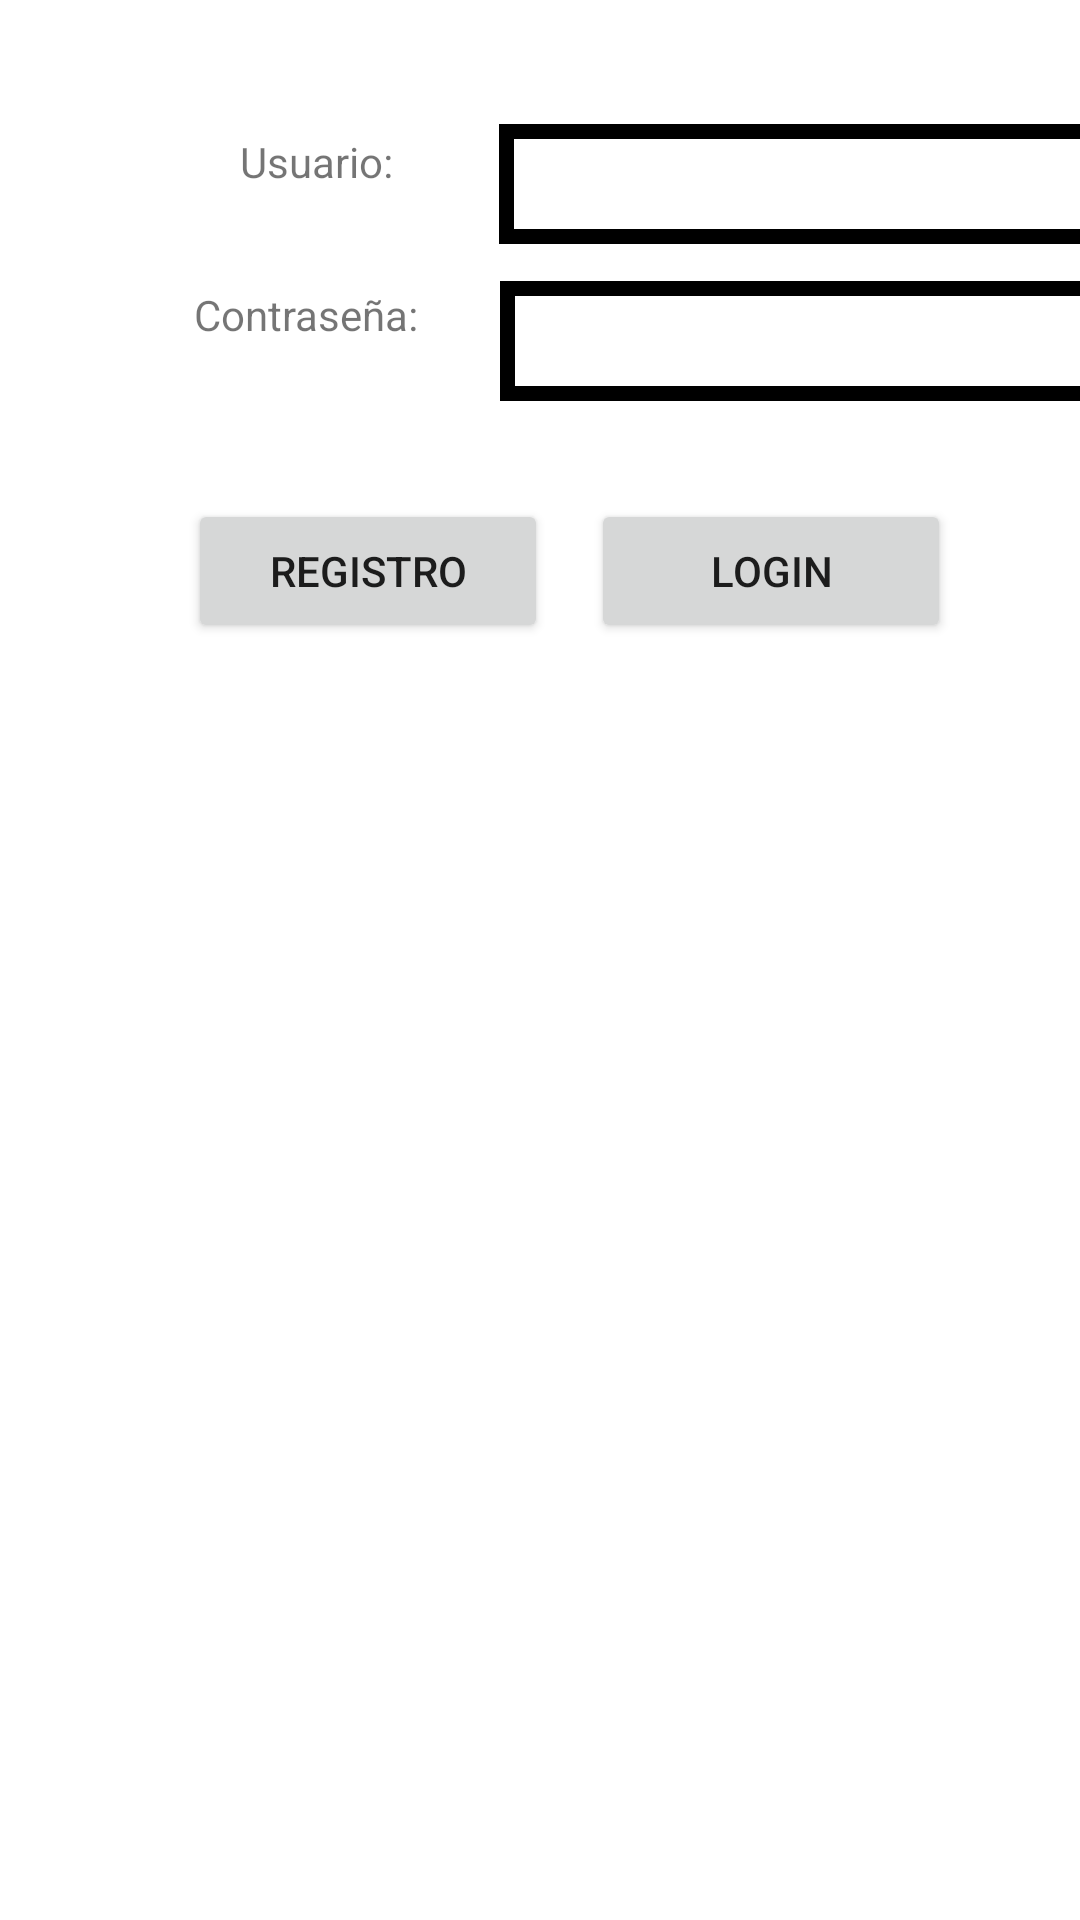

Reconstruct the res/layout file that produces this screen, plus the resources it refers to.
<!-- AndroidManifest.xml: application theme Theme.Gui_Login_Registro -->
<!-- res/layout/activity_login.xml -->
<?xml version="1.0" encoding="utf-8"?>
<androidx.constraintlayout.widget.ConstraintLayout xmlns:android="http://schemas.android.com/apk/res/android"
    xmlns:app="http://schemas.android.com/apk/res-auto"
    xmlns:tools="http://schemas.android.com/tools"
    android:layout_width="match_parent"
    android:layout_height="match_parent"
    tools:context=".Login">


    <EditText
        android:id="@+id/user2"
        android:layout_width="207dp"
        android:layout_height="40dp"
        android:layout_marginStart="36dp"
        android:layout_marginTop="40dp"
        android:background="@drawable/borde"
        android:ems="10"
        android:inputType="textPersonName"
        android:paddingStart="20dp"
        app:layout_constraintBottom_toTopOf="@+id/guideline2"
        app:layout_constraintEnd_toEndOf="parent"
        app:layout_constraintHorizontal_bias="0.054"
        app:layout_constraintStart_toEndOf="@+id/textView"
        app:layout_constraintTop_toTopOf="parent"
        app:layout_constraintVertical_bias="0.025" />

    <EditText
        android:id="@+id/editTextTextPassword"
        android:layout_width="207dp"
        android:layout_height="40dp"
        android:layout_marginStart="36dp"
        android:layout_marginTop="12dp"
        android:background="@drawable/borde"
        android:ems="10"
        android:inputType="textPassword"
        android:paddingStart="20dp"
        app:layout_constraintBottom_toTopOf="@+id/guideline2"
        app:layout_constraintEnd_toEndOf="parent"
        app:layout_constraintHorizontal_bias="0.027"
        app:layout_constraintStart_toEndOf="@+id/textView"
        app:layout_constraintTop_toBottomOf="@+id/user2"
        app:layout_constraintVertical_bias="0.076"
        tools:ignore="SpeakableTextPresentCheck,TouchTargetSizeCheck" />

    <TextView
        android:id="@+id/textView"
        android:layout_width="wrap_content"
        android:layout_height="wrap_content"
        android:layout_marginStart="80dp"
        android:layout_marginBottom="32dp"
        android:text="Usuario:"
        app:layout_constraintBottom_toTopOf="@+id/textView2"
        app:layout_constraintStart_toStartOf="parent" />

    <TextView
        android:id="@+id/textView2"
        android:layout_width="wrap_content"
        android:layout_height="wrap_content"
        android:layout_marginBottom="24dp"
        android:text="Contraseña:"
        app:layout_constraintBottom_toTopOf="@+id/guideline2"
        app:layout_constraintEnd_toStartOf="@+id/editTextTextPassword"
        app:layout_constraintHorizontal_bias="0.705"
        app:layout_constraintStart_toStartOf="parent" />

    <androidx.constraintlayout.widget.Guideline
        android:id="@+id/guideline2"
        android:layout_width="wrap_content"
        android:layout_height="wrap_content"
        android:orientation="horizontal"
        app:layout_constraintGuide_percent="0.21614227" />

    <Button
        android:id="@+id/registro"
        android:layout_width="120dp"
        android:layout_height="wrap_content"
        android:layout_marginTop="28dp"
        android:text="Registro"
        app:layout_constraintBottom_toBottomOf="parent"
        app:layout_constraintEnd_toEndOf="parent"
        app:layout_constraintHorizontal_bias="0.261"
        app:layout_constraintStart_toStartOf="parent"
        app:layout_constraintTop_toTopOf="@+id/guideline2"
        app:layout_constraintVertical_bias="0.0" />

    <Button
        android:id="@+id/login"
        android:layout_width="120dp"
        android:layout_height="wrap_content"
        android:layout_marginTop="28dp"
        android:text="Login"
        app:layout_constraintBottom_toBottomOf="parent"
        app:layout_constraintEnd_toEndOf="parent"
        app:layout_constraintHorizontal_bias="0.252"
        app:layout_constraintStart_toEndOf="@+id/registro"
        app:layout_constraintTop_toTopOf="@+id/guideline2"
        app:layout_constraintVertical_bias="0.0" />
</androidx.constraintlayout.widget.ConstraintLayout>
<!-- resources referenced by this layout -->
<resources>
  <!-- drawable borde (drawable) -->
  <?xml version="1.0" encoding="utf-8"?>
  <shape xmlns:android="http://schemas.android.com/apk/res/android" android:shape="rectangle">
      <solid android:color="#ffffff"/>
  
  
      <stroke android:width="5dp"
          android:color="@color/black"
          />
  
  
      <padding android:left="1dp"
          android:top="1dp"
          android:right="1dp"
          android:bottom="1dp"/>
  
  </shape>
  <style name="Theme.Gui_Login_Registro" parent="Theme.MaterialComponents.DayNight.DarkActionBar">
          
          <item name="colorPrimary">@color/purple_500</item>
          <item name="colorPrimaryVariant">@color/purple_700</item>
          <item name="colorOnPrimary">@color/white</item>
          
          <item name="colorSecondary">@color/teal_200</item>
          <item name="colorSecondaryVariant">@color/teal_700</item>
          <item name="colorOnSecondary">@color/black</item>
          
          <item name="android:statusBarColor">?attr/colorPrimaryVariant</item>
          
      </style>
  <!-- not gathered from this repository: default colours our renderer supplied (Android Studio template values) -->
  <color name="purple_500">#FF6200EE</color>
  <color name="purple_700">#FF3700B3</color>
  <color name="teal_200">#FF03DAC5</color>
  <color name="teal_700">#FF018786</color>
  <color name="black">#FF000000</color>
  <color name="white">#FFFFFFFF</color>
</resources>
